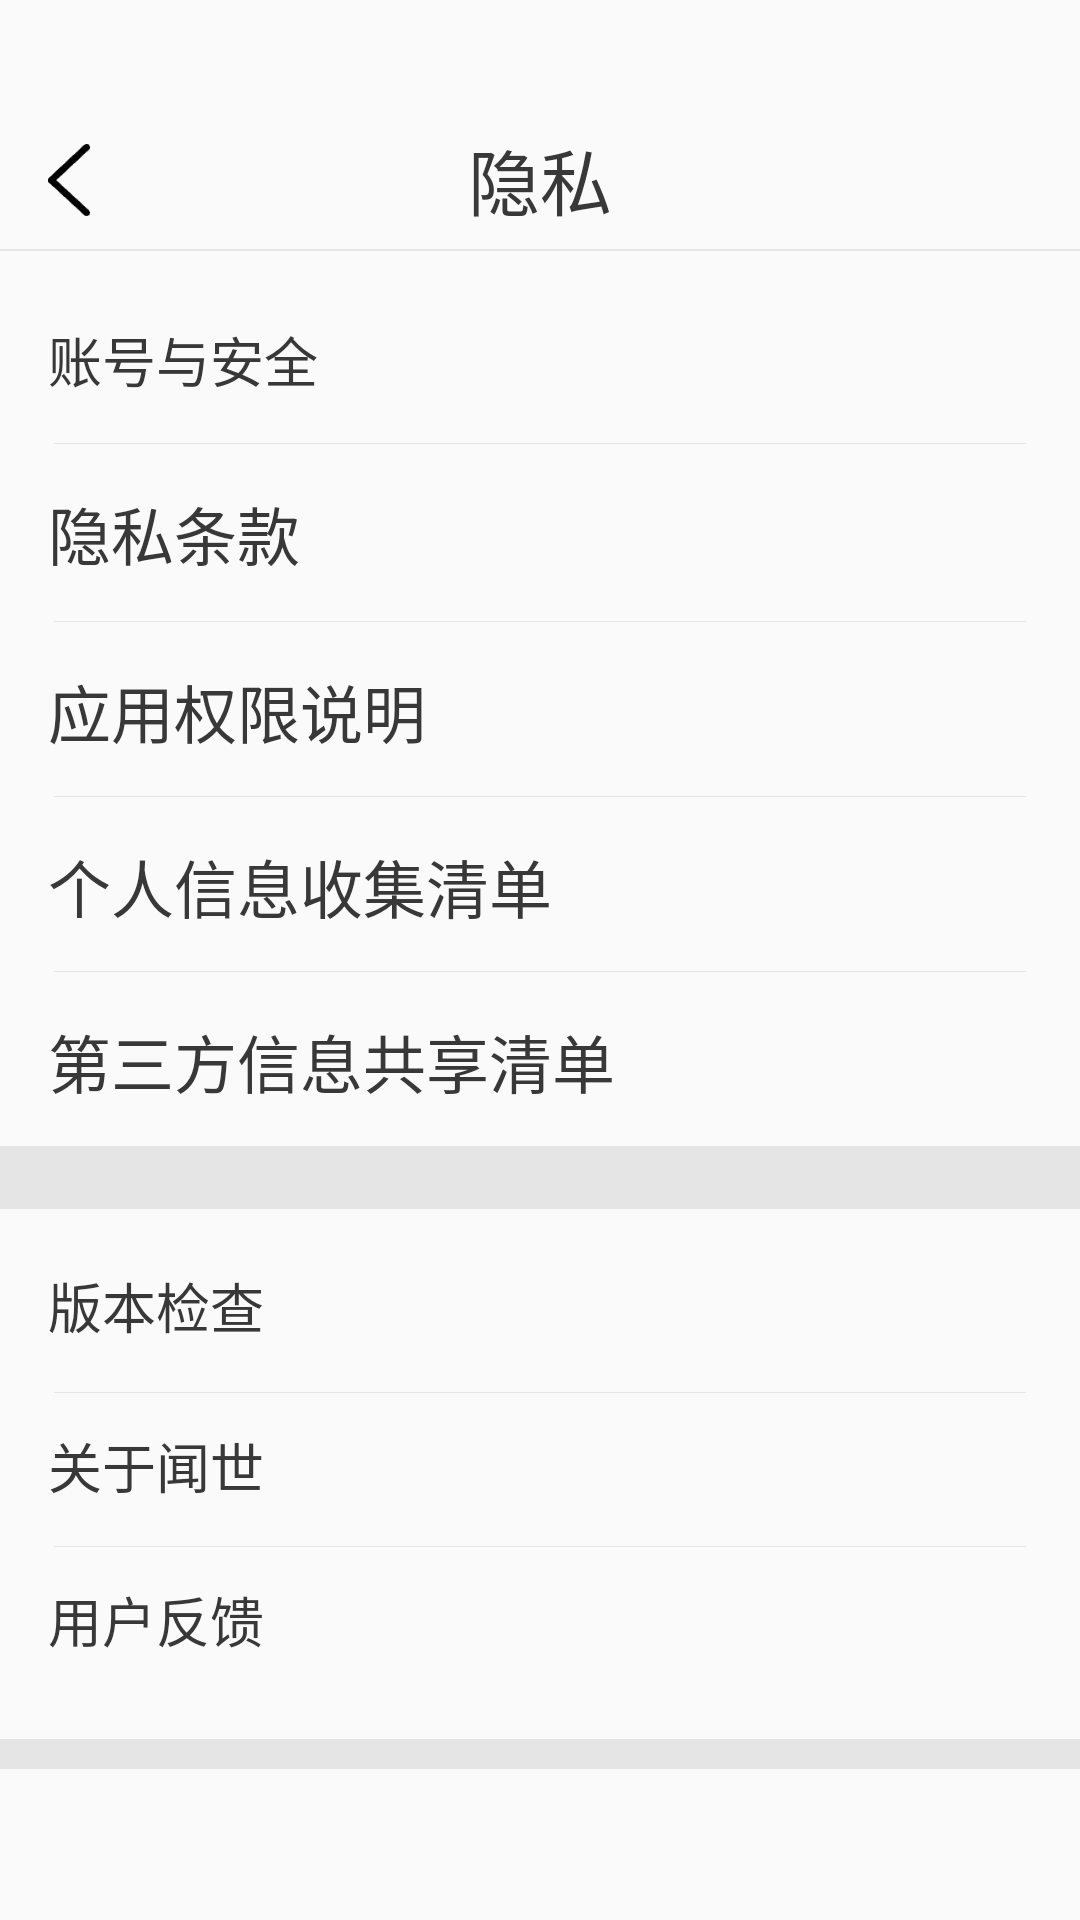

This screen was rendered from an Android layout file. Write that file and the resources it references.
<!-- AndroidManifest.xml: application theme Theme.VisuallyImpairedProject -->
<!-- res/layout/activity_privacy.xml -->
<?xml version="1.0" encoding="utf-8"?>
<LinearLayout xmlns:android="http://schemas.android.com/apk/res/android"
    xmlns:app="http://schemas.android.com/apk/res-auto"
    android:layout_width="match_parent"
    android:layout_height="match_parent"
    android:orientation="vertical">

    
    <RelativeLayout
        android:layout_width="match_parent"
        android:layout_height="83dp">

        
        <TextView
            android:layout_width="wrap_content"
            android:layout_height="wrap_content"
            android:layout_centerHorizontal="true"
            android:layout_marginTop="42dp"
            android:text="隐私"
            android:textColor="@color/common_text_black"
            android:textSize="24sp" />

        
        <ImageView
            android:id="@+id/return_back"
            android:layout_width="14dp"
            android:layout_height="26dp"
            android:layout_marginStart="16dp"
            android:layout_marginTop="47dp"
            android:src="@drawable/back_icon" />

    </RelativeLayout>

    
    <View
        android:layout_width="match_parent"
        android:layout_height="0.5dp"
        android:background="@color/divider" />

    
    <RelativeLayout
        android:layout_width="match_parent"
        android:layout_height="64dp">

        
        <TextView
            android:layout_width="wrap_content"
            android:layout_height="wrap_content"
            android:layout_marginStart="16dp"
            android:layout_marginTop="23dp"
            android:text="账号与安全"
            android:textColor="@color/common_text_black"
            android:textSize="18sp" />

    </RelativeLayout>

    
    <View
        android:layout_width="match_parent"
        android:layout_height="0.1dp"
        android:layout_marginStart="18dp"
        android:layout_marginEnd="18dp"
        android:background="@color/divider" />

    
    <RelativeLayout
        android:layout_width="match_parent"
        android:layout_height="59dp">

        
        <TextView
            android:layout_width="wrap_content"
            android:layout_height="wrap_content"
            android:layout_marginStart="16dp"
            android:layout_marginTop="14dp"
            android:text="隐私条款"
            android:textColor="@color/common_text_black"
            android:textSize="21sp" />

    </RelativeLayout>

    
    <View
        android:layout_width="match_parent"
        android:layout_height="0.1dp"
        android:layout_marginStart="18dp"
        android:layout_marginEnd="18dp"
        android:background="@color/divider" />

    
    <RelativeLayout
        android:layout_width="match_parent"
        android:layout_height="58dp">

        
        <TextView
            android:layout_width="wrap_content"
            android:layout_height="wrap_content"
            android:layout_marginStart="16dp"
            android:layout_marginTop="14dp"
            android:text="应用权限说明"
            android:textColor="@color/common_text_black"
            android:textSize="21sp" />

    </RelativeLayout>

    
    <View
        android:layout_width="match_parent"
        android:layout_height="0.1dp"
        android:layout_marginStart="18dp"
        android:layout_marginEnd="18dp"
        android:background="@color/divider" />


    
    <RelativeLayout
        android:layout_width="match_parent"
        android:layout_height="58dp">

        
        <TextView
            android:layout_width="wrap_content"
            android:layout_height="wrap_content"
            android:layout_marginStart="16dp"
            android:layout_marginTop="14dp"
            android:text="个人信息收集清单"
            android:textColor="@color/common_text_black"
            android:textSize="21sp" />

    </RelativeLayout>

    
    <View
        android:layout_width="match_parent"
        android:layout_height="0.1dp"
        android:layout_marginStart="18dp"
        android:layout_marginEnd="18dp"
        android:background="@color/divider" />

    
    <RelativeLayout
        android:layout_width="match_parent"
        android:layout_height="58dp">

        
        <TextView
            android:layout_width="wrap_content"
            android:layout_height="wrap_content"
            android:layout_marginStart="16dp"
            android:layout_marginTop="14dp"
            android:text="第三方信息共享清单"
            android:textColor="@color/common_text_black"
            android:textSize="21sp" />

    </RelativeLayout>

    
    <View
        android:layout_width="match_parent"
        android:layout_height="21dp"
        android:background="@color/divider" />

    
    <RelativeLayout
        android:layout_width="match_parent"
        android:layout_height="61dp">

        
        <TextView
            android:layout_width="wrap_content"
            android:layout_height="wrap_content"
            android:layout_marginStart="16dp"
            android:layout_marginTop="19dp"
            android:text="版本检查"
            android:textColor="@color/common_text_black"
            android:textSize="18sp" />

    </RelativeLayout>

    
    <View
        android:layout_width="match_parent"
        android:layout_height="0.1dp"
        android:layout_marginStart="18dp"
        android:layout_marginEnd="18dp"
        android:background="@color/divider" />

    
    <RelativeLayout
        android:layout_width="match_parent"
        android:layout_height="51dp">

        
        <TextView
            android:layout_width="wrap_content"
            android:layout_height="wrap_content"
            android:layout_marginStart="16dp"
            android:layout_marginTop="11dp"
            android:text="关于闻世"
            android:textColor="@color/common_text_black"
            android:textSize="18sp" />

    </RelativeLayout>

    
    <View
        android:layout_width="match_parent"
        android:layout_height="0.1dp"
        android:layout_marginStart="18dp"
        android:layout_marginEnd="18dp"
        android:background="@color/divider" />

    
    <RelativeLayout
        android:layout_width="match_parent"
        android:layout_height="64dp">

        
        <TextView
            android:layout_width="wrap_content"
            android:layout_height="wrap_content"
            android:layout_marginStart="16dp"
            android:layout_marginTop="11dp"
            android:text="用户反馈"
            android:textColor="@color/common_text_black"
            android:textSize="18sp" />

    </RelativeLayout>

    
    <View
        android:layout_width="match_parent"
        android:layout_height="10dp"
        android:background="@color/divider" />


</LinearLayout>
<!-- resources referenced by this layout -->
<resources>
  <color name="common_text_black">#383838</color>
  <color name="divider">#E5E5E5</color>
  <!-- drawable back_icon: png bitmap (drawable, 494 bytes) -->
  <style name="Theme.VisuallyImpairedProject" parent="Theme.MaterialComponents.Light.NoActionBar.Bridge">
          
          <item name="colorPrimary">@color/purple_500</item>
          <item name="colorPrimaryVariant">@color/purple_700</item>
          <item name="colorOnPrimary">@color/white</item>
          
          <item name="colorSecondary">@color/teal_200</item>
          <item name="colorSecondaryVariant">@color/teal_700</item>
          <item name="colorOnSecondary">@color/black</item>
          
          <item name="android:statusBarColor" tools:targetApi="l">?attr/colorPrimaryVariant</item>
          
      </style>
  <color name="purple_500">#FF6200EE</color>
  <color name="purple_700">#FF3700B3</color>
  <color name="white">#FFFFFFFF</color>
  <color name="teal_200">#FF03DAC5</color>
  <color name="teal_700">#FF018786</color>
  <color name="black">#FF000000</color>
</resources>
